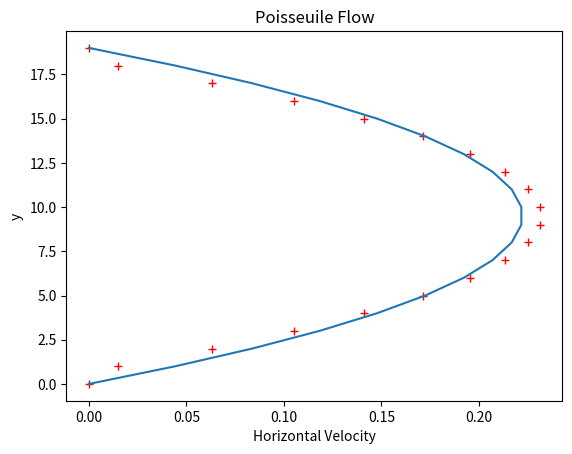

Generate this figure with matplotlib:
import numpy as np
import matplotlib.pyplot as plt
import scipy.optimize as opt

#### MODEL PARAMETERS##########################################################
nx = 50 ; ny = 20 ; q = 9 ; dt = 1 ; tau = 1.85 ; maxiter = 3000; du = 0.005
e = np.array([[0,1,1,0,-1,-1,-1,0,1], [0,0,1,1,1,0,-1,-1,-1]]) # unit vectors
weight = np.array([4./9, 1./9, 1./36, 1./9, 1./36, 1./9, 1./36, 1./9, 1./36])
###############################################################################
def equilibrium (rho,u):
    denseq = np.zeros((q,nx,ny))
    eu = np.dot(e.T,u.transpose(1,0,2))
    u2 = u[0]**2+u[1]**2
    for i in range(q):                      
        denseq[i,:,:] = rho * weight[i] * (1. + 3. * eu[i] + 0.5*9*eu[i]**2 - 
                        1.5*u2)
    return denseq
   
   
def Velx(y,a):  
    #a=dp/(2*visc*nx)
    return a*y*(y-(ny-1))


def curvature(f):
    dx = 1
    fdiff = np.zeros(len(f)-2)
    for i in range (1,len(f)-1):    
        fdiff[i-1] = dx**(-2) *(f[i-1] + f[i+1] -2*f[i])
    return fdiff
    
visc=(2*tau-1)/6
u0 = np.zeros((2,nx,ny)) # Initial condition
rho0=np.ones((nx,ny))
denseq = equilibrium(rho0,u0) 
densin = denseq.copy()
mask = np.ones((nx,ny), dtype=bool)
mask[:,0]=False
mask[:,ny-1]=False

up=np.arange(2,5)
down=np.arange(6,9)
mid =np.array([[0],[1],[5]])

# Main time loop
for time in range(maxiter):    
    for j in range(q): #Streaming of the bulk.
        densbulk = densin[j,mask].reshape(nx,ny-2) 
        densbulk = np.roll(np.roll(densbulk,e[0,j],axis=0),e[1,j],
                                axis=1)       
        densin[j,:,1:-1]=densbulk

    densin[up,:,1]=densin[up,:,1]+densin[down,:,1] # Assigns density opposite velocity at pre-boundary nodes.
    densin[down,:,ny-2]=densin[down,:,ny-2]+densin[up,:,ny-2]      
    
    rho = np.sum(densin,axis=0)
    u = np.dot(e,densin.transpose(1,0,2))/rho  
    u[0,mask]+=du    
#    print(rho[1,1]) # Checks density conservation
    denseq = equilibrium(rho,u)
 
    for j in range (q): #Relaxation
        densin[j,:,1:-1] = (1-1/tau)*densin[j,:,1:-1] + denseq[j,:,1:-1]/tau
          
    densin[down,:,1]=0 # Forces densities with velocities away from the bulk to zero.
    densin[up,:,ny-2]=0
Re =np.sum(u)*ny/(nx*ny*visc)
#plotting velocity profile 
U=u[0,25,:]
y=np.arange(ny)  
a,cov=opt.curve_fit(Velx,y,U,0.0,None)    
plt.plot(U,y, 'r+', Velx(y,a),y) 
plt.xlabel('Horizontal Velocity') ; plt.ylabel('y') ;plt.title( 'Poisseuile Flow')
curve=curvature(U)
